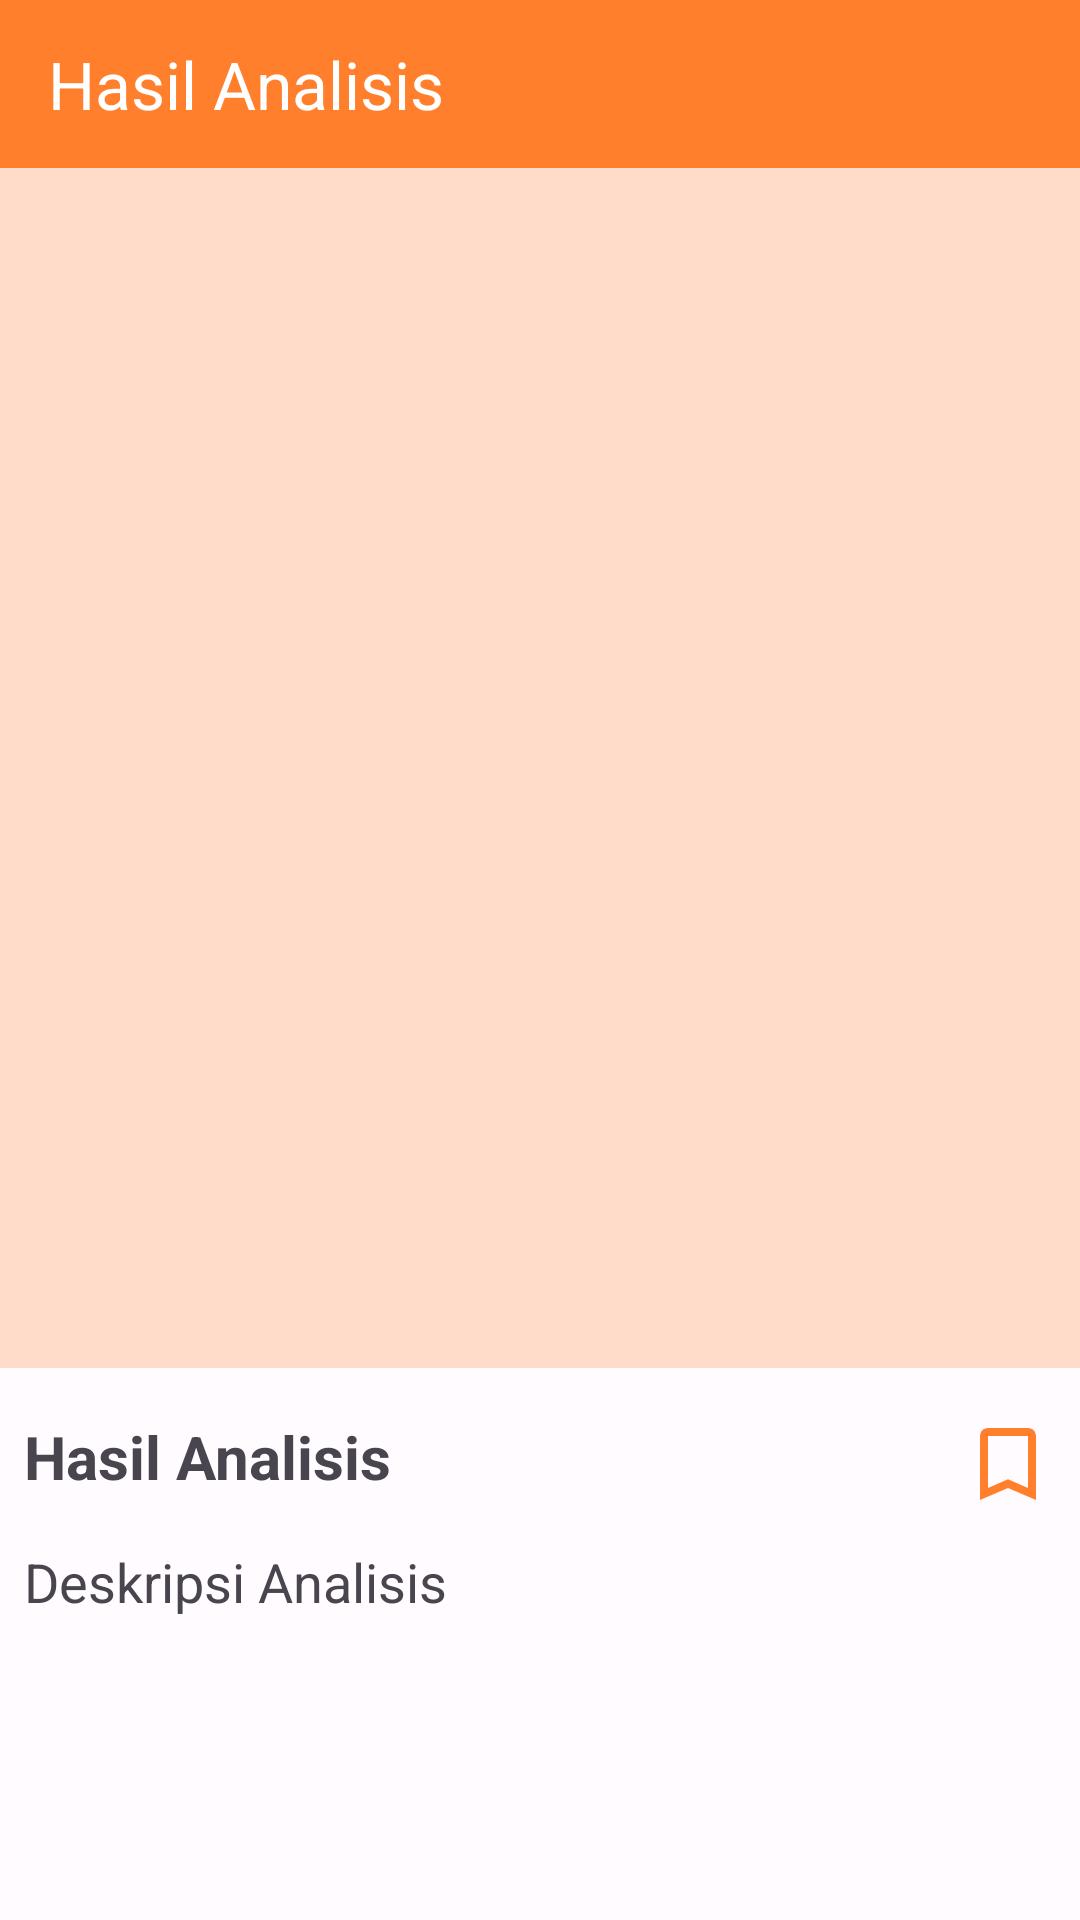

Produce the Android XML layout that renders to this screen, including the resource entries it uses.
<!-- AndroidManifest.xml: application theme Theme.Asclepius -->
<!-- res/layout/activity_result.xml -->
<?xml version="1.0" encoding="utf-8"?>
<ScrollView xmlns:android="http://schemas.android.com/apk/res/android"
    xmlns:tools="http://schemas.android.com/tools"
    xmlns:app="http://schemas.android.com/apk/res-auto"
    android:layout_width="match_parent"
    android:layout_height="match_parent"
    tools:context=".view.ResultActivity">

    <androidx.constraintlayout.widget.ConstraintLayout
        android:layout_width="match_parent"
        android:layout_height="wrap_content"
        android:orientation="vertical">

        <com.google.android.material.appbar.AppBarLayout
            android:id="@+id/appBarLayout"
            android:layout_width="match_parent"
            android:layout_height="wrap_content"
            app:layout_constraintEnd_toEndOf="parent"
            app:layout_constraintTop_toTopOf="parent">

            <com.google.android.material.appbar.MaterialToolbar
                android:id="@+id/topAppBar"
                android:layout_width="match_parent"
                android:layout_height="56dp"
                android:background="?attr/colorPrimary"
                app:title="@string/result"
                app:titleTextColor="?attr/colorOnPrimary" />
        </com.google.android.material.appbar.AppBarLayout>

        <ImageView
            android:id="@+id/result_image"
            android:layout_width="match_parent"
            android:layout_height="400dp"
            android:scaleType="fitCenter"
            android:contentDescription="@string/result"
            android:background="@color/md_theme_light_secondaryContainer"
            app:layout_constraintTop_toBottomOf="@+id/appBarLayout"
            app:srcCompat="@drawable/ic_place_holder" />

        <ImageButton
            android:id="@+id/btn_savemark"
            android:layout_width="32dp"
            android:layout_height="32dp"
            android:layout_marginEnd="8dp"
            android:layout_marginTop="16dp"
            android:background="@null"
            android:src="@drawable/ic_bookmark_border_orange"
            android:contentDescription="@string/savemark"
            app:layout_constraintEnd_toEndOf="parent"
            app:layout_constraintTop_toBottomOf="@+id/result_image" />

        <TextView
            android:id="@+id/result_text"
            android:layout_width="0dp"
            android:layout_height="wrap_content"
            android:layout_marginEnd="8dp"
            android:layout_marginTop="16dp"
            android:layout_marginStart="8dp"
            android:textSize="20sp"
            android:textStyle="bold"
            android:text="@string/result"
            app:layout_constraintStart_toStartOf="parent"
            app:layout_constraintTop_toBottomOf="@+id/result_image" />

        <TextView
            android:id="@+id/desc_text"
            android:layout_width="0dp"
            android:layout_height="wrap_content"
            android:text="@string/result_desc"
            android:layout_marginTop="16dp"
            android:layout_marginEnd="8dp"
            android:textSize="18sp"
            app:layout_constraintEnd_toEndOf="parent"
            app:layout_constraintStart_toStartOf="@+id/result_text"
            app:layout_constraintTop_toBottomOf="@+id/result_text" />
    </androidx.constraintlayout.widget.ConstraintLayout>
</ScrollView>
<!-- resources referenced by this layout -->
<resources>
  <color name="md_theme_light_secondaryContainer">#FFDBCA</color>
  <!-- drawable ic_bookmark_border_orange (drawable) -->
  <vector android:height="32dp" android:tint="@color/md_theme_light_primary"
      android:viewportHeight="24" android:viewportWidth="24"
      android:width="32dp" xmlns:android="http://schemas.android.com/apk/res/android">
      <path android:fillColor="@android:color/white" android:pathData="M17,3L7,3c-1.1,0 -1.99,0.9 -1.99,2L5,21l7,-3 7,3L19,5c0,-1.1 -0.9,-2 -2,-2zM17,18l-5,-2.18L7,18L7,5h10v13z"/>
  </vector>
  <string name="result">Hasil Analisis</string>
  <string name="result_desc">Deskripsi Analisis</string>
  <string name="savemark">Savemark</string>
  <style name="Theme.Asclepius" parent="Base.Theme.Asclepius" />
  <color name="md_theme_light_primary">#ff7f2d</color>
  <color name="md_theme_light_onPrimary">#FFFFFF</color>
  <color name="md_theme_light_primaryContainer">#FFDBCA</color>
  <color name="md_theme_light_onPrimaryContainer">#331100</color>
  <color name="md_theme_light_secondary">#765848</color>
  <color name="md_theme_light_onSecondary">#FFFFFF</color>
  <color name="md_theme_light_onSecondaryContainer">#2B160A</color>
  <color name="md_theme_light_tertiary">#646032</color>
  <color name="md_theme_light_onTertiary">#FFFFFF</color>
  <color name="md_theme_light_tertiaryContainer">#EBE5AA</color>
  <color name="md_theme_light_onTertiaryContainer">#1E1C00</color>
  <color name="md_theme_light_error">#BA1A1A</color>
  <color name="md_theme_light_errorContainer">#FFDAD6</color>
  <color name="md_theme_light_onError">#FFFFFF</color>
  <color name="md_theme_light_onErrorContainer">#410002</color>
  <color name="md_theme_light_background">#FFFBFF</color>
  <color name="md_theme_light_onBackground">#201A17</color>
  <color name="md_theme_light_surface">#FFFBFF</color>
  <color name="md_theme_light_onSurface">#201A17</color>
  <color name="md_theme_light_surfaceVariant">#F4DED4</color>
  <color name="md_theme_light_onSurfaceVariant">#52443D</color>
  <color name="md_theme_light_outline">#85746B</color>
  <color name="md_theme_light_inverseOnSurface">#FBEEE9</color>
  <color name="md_theme_light_inverseSurface">#362F2C</color>
  <color name="md_theme_light_inversePrimary">#FFB68F</color>
</resources>
